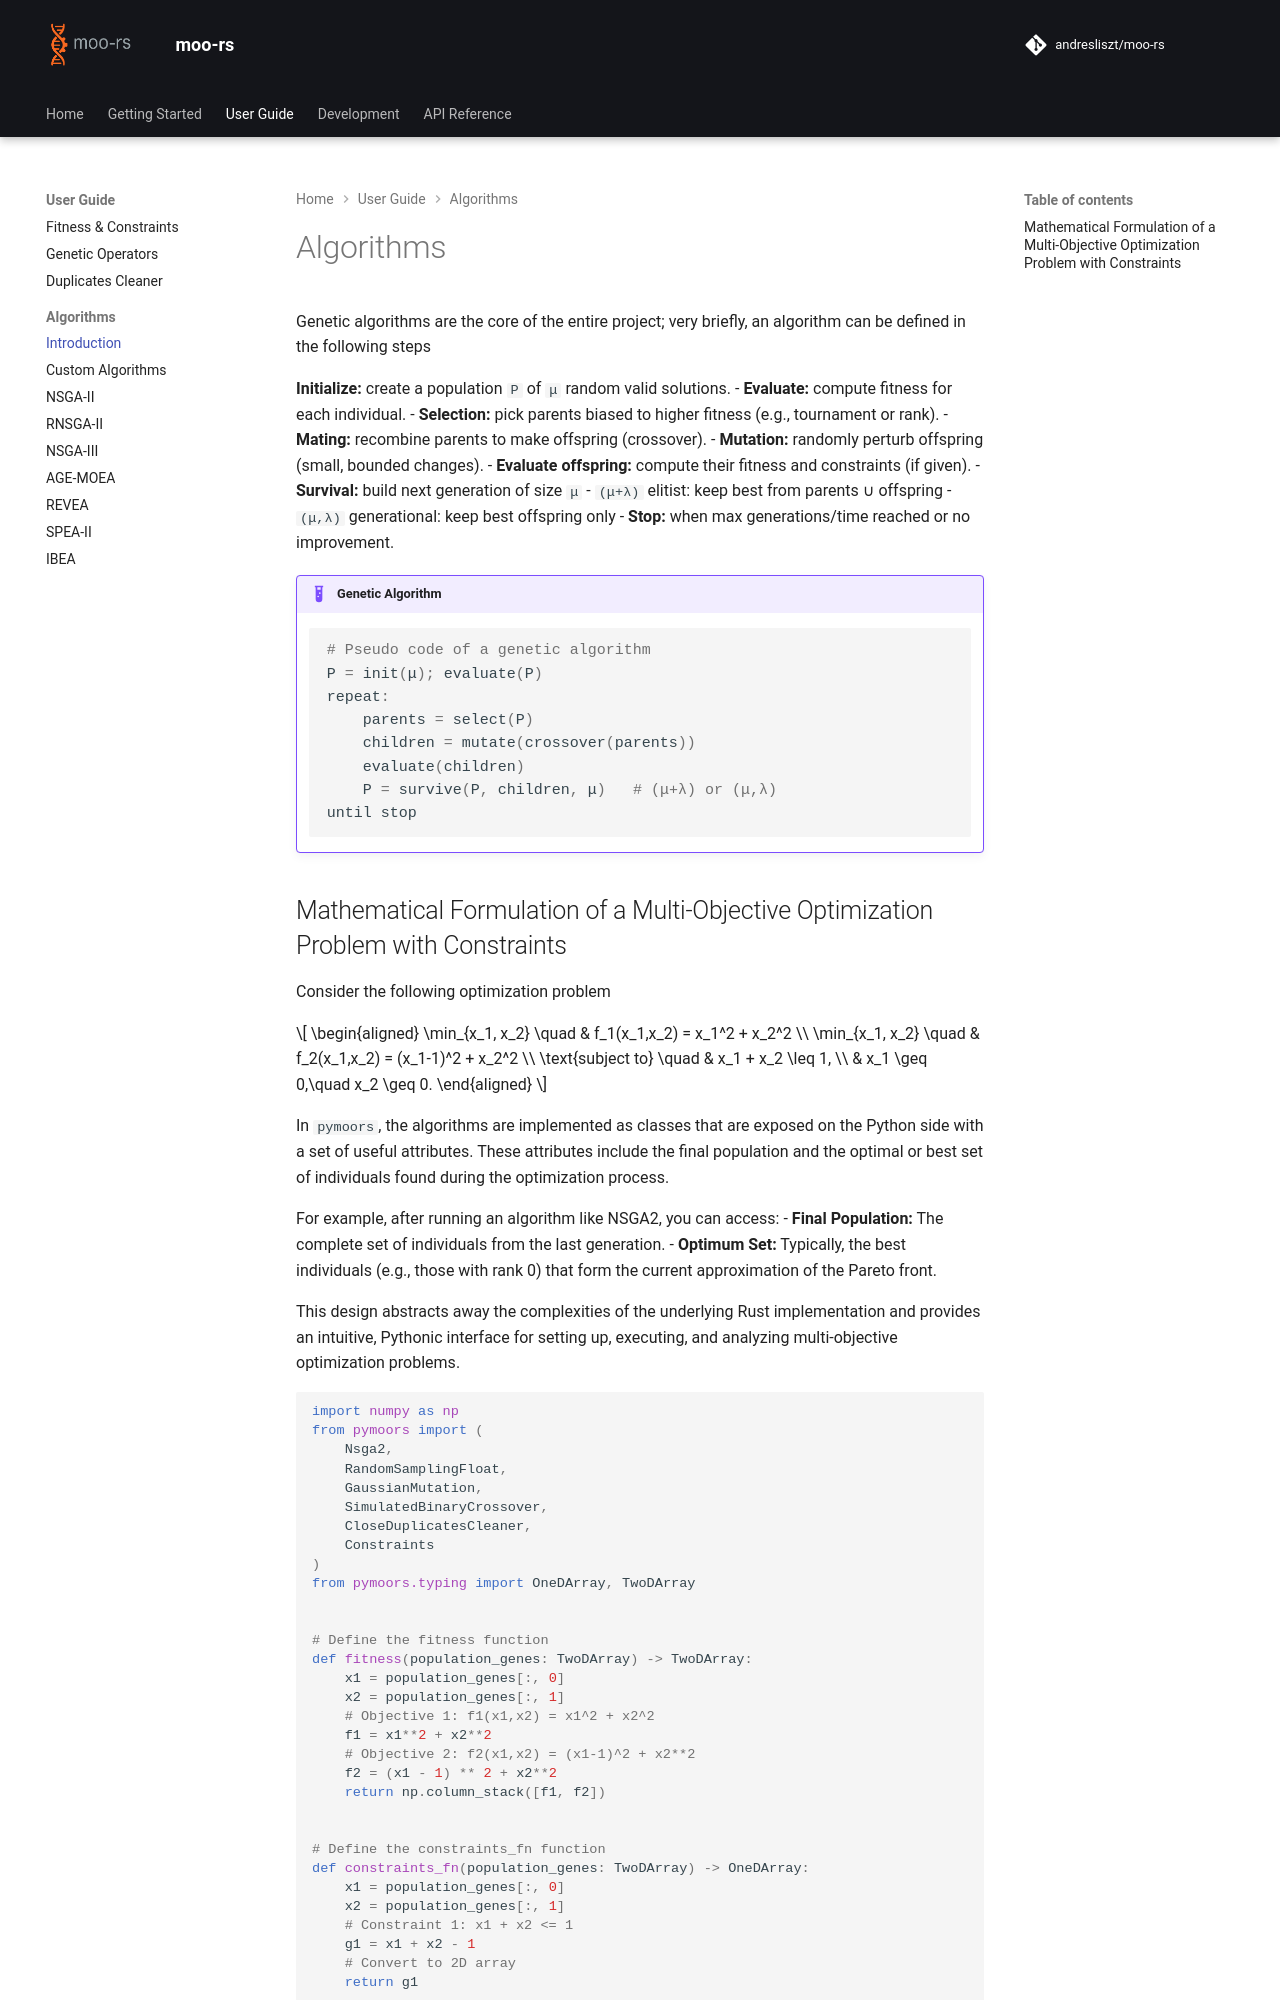

repository: andresliszt/pymoors · page: user_guide/algorithms/introduction/introduction.html · generator: mkdocs

# Algorithms

Genetic algorithms are the core of the entire project; very briefly, an algorithm can be defined in the following steps

 **Initialize:** create a population `P` of `μ` random valid solutions.
- **Evaluate:** compute fitness for each individual.
- **Selection:** pick parents biased to higher fitness (e.g., tournament or rank).
- **Mating:** recombine parents to make offspring (crossover).
- **Mutation:** randomly perturb offspring (small, bounded changes).
- **Evaluate offspring:** compute their fitness and constraints (if given).
- **Survival:** build next generation of size `μ`
  - `(μ+λ)` elitist: keep best from parents ∪ offspring
  - `(μ,λ)` generational: keep best offspring only
- **Stop:** when max generations/time reached or no improvement.

!!! example "Genetic Algorithm"
    ```python
    # Pseudo code of a genetic algorithm
    P = init(μ); evaluate(P)
    repeat:
        parents = select(P)
        children = mutate(crossover(parents))
        evaluate(children)
        P = survive(P, children, μ)   # (μ+λ) or (μ,λ)
    until stop
    ```
